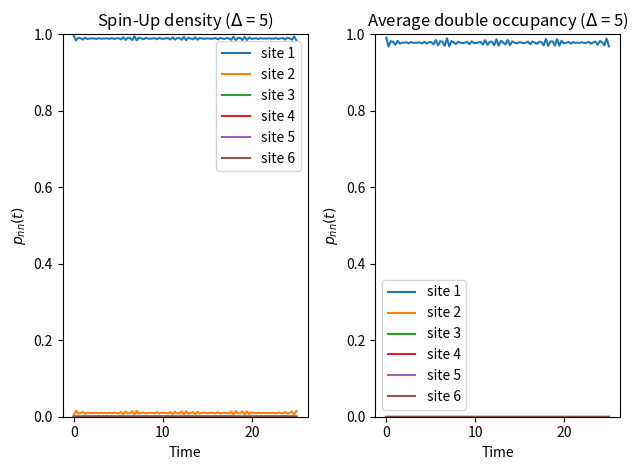

Recreate this plot in Python.
#!/usr/bin/env python3
# -*- coding: utf-8 -*-
"""
Created on Tue Oct  3 14:05:05 2023

[redacted]
"""
import numpy as np
import matplotlib.pyplot as plt

L = 6
V = -1
epss = [-15,0,0,0,0,0]  #On-site energies
pots = [0,15,15,15,15,15]  #Interaction energies


indices = [i for i in range(0,L**2)]
basis = []

for i in range(0,L):
    for j in range(0,L):
        basis.append((i,j))


def rho(d,n1,n2,t):    
    H0 = np.zeros([L**2,L**2])
        
    for i in indices:
        for j in indices:
            if (basis[i][0] == basis[j][0]) and (basis[i][1] == basis[j][1] + 1 or basis[i][1] == basis[j][1] - 1):
                H0[i,j] = V
            if (basis[i][1] == basis[j][1]) and (basis[i][0] == basis[j][0] + 1 or basis[i][0] == basis[j][0] - 1):
                H0[i,j] = V
            if i == j:
                m, n = basis[i]
                H0[i,j] = epss[m] + epss[n]
                if m == n:
                    H0[i,j] += pots[m]
                    
    Hp = np.zeros([L**2,L**2])
    epss1 = [-15+d,0,0,0,0,0]
    
    for i in indices:
        for j in indices:
            if (basis[i][0] == basis[j][0]) and (basis[i][1] == basis[j][1] + 1 or basis[i][1] == basis[j][1] - 1):
                Hp[i,j] = V
            if (basis[i][1] == basis[j][1]) and (basis[i][0] == basis[j][0] + 1 or basis[i][0] == basis[j][0] - 1):
                Hp[i,j] = V
            if i == j:
                m, n = basis[i]
                Hp[i,j] = epss1[m] + epss1[n]
                if m == n:
                    Hp[i,j] += pots[m]
    
    phi0c, phi0v = np.linalg.eig(H0)
    phi0v = phi0v.T
    
    Eg = min(phi0c) #ground state energy
    Eg_indices = np.where(phi0c == Eg)[0]
    Eg_index = Eg_indices[0] #Gets index of first appearance
    phi0 = phi0v[Eg_index] #ground state vector
    
    lmbd_c, lmbd_v = np.linalg.eig(Hp)
    lmbd_v = lmbd_v.T
    
    def phinn(n,n1,t):
        S = 0
        for p in range(0,len(lmbd_c)):
            c1 = np.exp(-1j*lmbd_c[p]*t)
            ind = basis.index((n,n1))
            c2 = lmbd_v[p][ind]
            c3 = 0
            for l in indices:
                term = lmbd_v[p][l]*phi0[l]
                c3 += term
            S += c1*c2*c3
        return S
    
    def rho1(n,n1,t):
        phi_n = phinn(n,n1,t)
        return np.real(np.conj(phi_n)*phi_n)
    
    return rho1(n1,n2,t)

''' 
#check
totalprob = 0
for v in basis:
    m,n = v
    totalprob += rho(d,m,n,0)
print(totalprob)

'''

def updens(d,n,t):
    S = 0
    for i in range(0,L):
        S += rho(d,n,i,t)
    return S

def downdens(d,n,t):
    S = 0
    for i in range(0,L):
        S += rho(d,i,n,t)
    return S

d = 5
plt.figure()
tvalues = np.linspace(0,25,100)
plt.subplot(1,2,1)
for i in range(0,L):
    rhovalues = [updens(d,i,t) for t in tvalues]
    plt.plot(tvalues, rhovalues, label = f'site {i+1}')
    plt.title(f'Spin-Up density ($\Delta$ = {d})')
    plt.xlabel('Time')
    plt.ylabel('$p_{nn}(t)$')
    plt.ylim([0,1])
    plt.legend()

plt.subplot(1,2,2)
for i in range(0,L):
    rhovalues = [rho(d,i,i,t) for t in tvalues]
    plt.plot(tvalues, rhovalues, label = f'site {i+1}')
    plt.title(f'Average double occupancy ($\Delta$ = {d})')
    plt.xlabel('Time')
    plt.ylabel('$p_{nn}(t)$')
    plt.ylim([0,1])
    plt.legend()

plt.tight_layout()
plt.show()

    







